Run: headless pygame with SDL's dummy video driver; simulated clock (each Clock.tick advances the game by its frame time, no real sleeping); random seed 0; keys injected as events and as key.get_pressed() state; no mouse input.
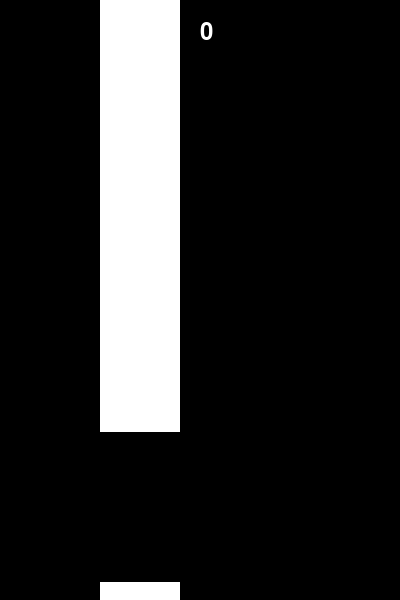
Frame 1 of 2 · flips 1–60 · no input
Frame 2 of 2 · flips 61–180 · tapped SPACE, RETURN · held RIGHT (→), D (game ended) · screen unchanged from frame 1, image omitted

The pygame program that drew these frames:

import pygame
import sys
import random

pygame.init()
screen_width = 400
screen_height = 600
screen = pygame.display.set_mode((screen_width, screen_height))
white = (255, 255, 255)
black = (0, 0, 0)
bird_x = 50
bird_y = screen_height / 2
bird_speed = 0
bird_size = 50
gravity = 0.5
pipe_width = 80
pipe_height = 600
pipe_gap = 150
pipe_x = screen_width
pipe_y = random.randint(0, screen_height - pipe_gap)
score = 0
while True:
    for event in pygame.event.get():
        if event.type == pygame.QUIT:
            pygame.quit()
            sys.exit()
        if event.type == pygame.KEYDOWN:
            if event.key == pygame.K_SPACE:
                bird_speed = -10

    bird_speed += gravity
    bird_y += bird_speed
    pipe_x -= 5
    if pipe_x < -pipe_width:
        pipe_x = screen_width
        pipe_y = random.randint(0, screen_height - pipe_gap)
    if (bird_x + bird_size > pipe_x and bird_x < pipe_x + pipe_width) and (
            bird_y < pipe_y or bird_y + bird_size > pipe_y + pipe_gap):
        print("Игра окончена!")
        pygame.quit()
        sys.exit()
    if pipe_x + pipe_width / 2 < bird_x + bird_size / 2 and pipe_x + pipe_width / 2 > bird_x - bird_size / 2:
        score += 1
    screen.fill(black)
    pygame.draw.rect(screen, white, (bird_x, bird_y, bird_size, bird_size))
    pygame.draw.rect(screen, white, (pipe_x, 0, pipe_width, pipe_y))
    pygame.draw.rect(screen, white, (pipe_x, pipe_y + pipe_gap, pipe_width, screen_height - pipe_y - pipe_gap))
    font = pygame.font.Font(None, 36)
    text = font.render(str(score), True, white)
    screen.blit(text, (screen_width / 2, 20))
    pygame.display.flip()
    pygame.time.Clock().tick(60)
